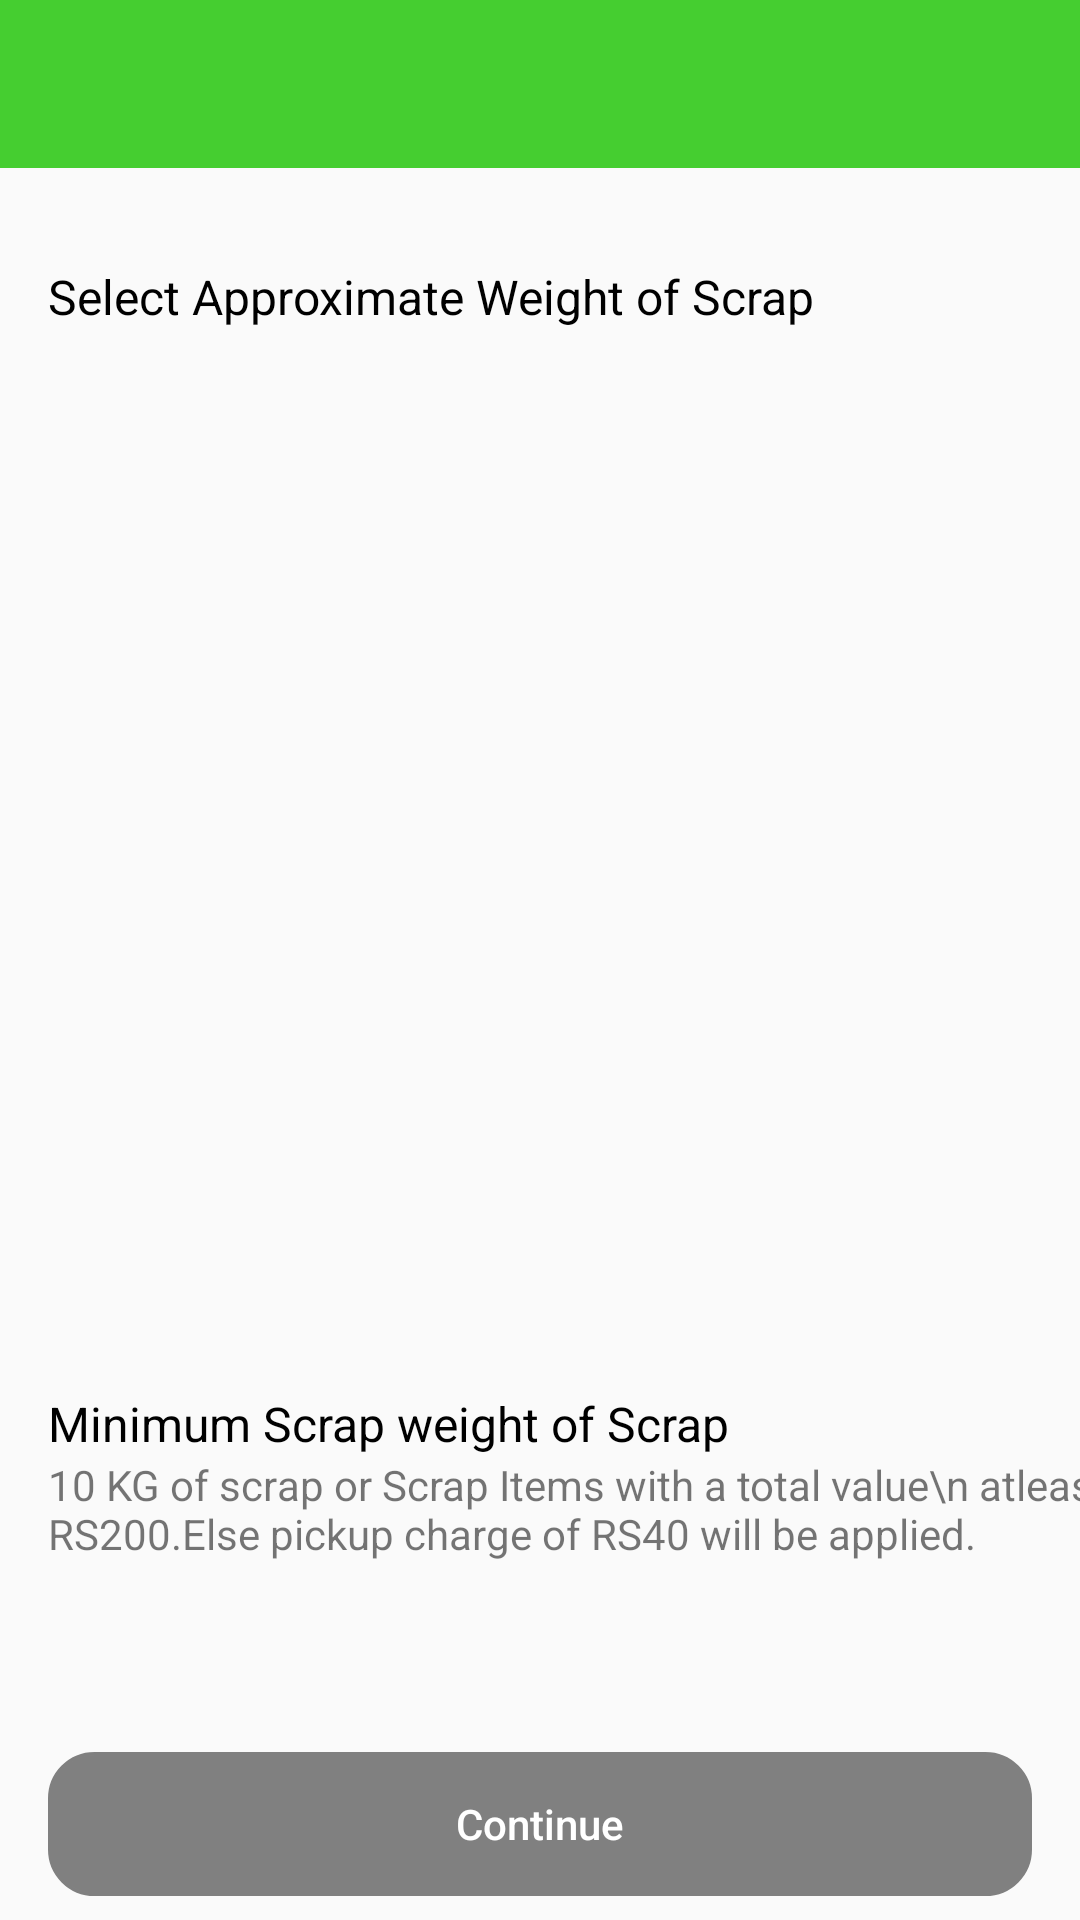

Produce the Android XML layout that renders to this screen, including the resource entries it uses.
<!-- AndroidManifest.xml: application theme Theme.ScrapBazar -->
<!-- res/layout/activity_select_approximate.xml -->
<?xml version="1.0" encoding="utf-8"?>
<androidx.constraintlayout.widget.ConstraintLayout xmlns:android="http://schemas.android.com/apk/res/android"
    xmlns:tools="http://schemas.android.com/tools"
    android:layout_width="match_parent"
    android:layout_height="match_parent"
    xmlns:app="http://schemas.android.com/apk/res-auto">

    <androidx.appcompat.widget.Toolbar
        android:id="@+id/toolbar"
        android:layout_width="match_parent"
        android:layout_height="?attr/actionBarSize"
        android:background="@color/colorPrimary"
        android:title="Your Toolbar Title"
        app:titleTextColor="@color/white"
        android:theme="?attr/actionBarTheme" />

    <TextView
        android:id="@+id/textView11"
        android:layout_width="wrap_content"
        android:layout_height="wrap_content"
        android:layout_marginStart="16dp"
        android:layout_marginTop="32dp"
        android:text="Select Approximate Weight of Scrap"
        android:textColor="@color/black"
        android:textSize="16sp"
        app:layout_constraintStart_toStartOf="parent"
        app:layout_constraintTop_toBottomOf="@+id/toolbar" />

    <androidx.recyclerview.widget.RecyclerView
        android:id="@+id/recyclerView_second"
        android:layout_width="390dp"
        android:layout_height="310dp"
        android:layout_marginTop="12dp"
        app:layout_constraintTop_toBottomOf="@+id/textView11"
        tools:layout_editor_absoluteX="7dp"
        tools:listitem="@layout/item_select" />

    <ProgressBar
        android:id="@+id/progressBar"
        android:layout_width="70dp"
        android:layout_height="50dp"
        android:layout_gravity="center"
        android:visibility="gone"
        android:layout_marginTop="80dp"
        app:layout_constraintEnd_toEndOf="parent"
        app:layout_constraintStart_toStartOf="parent"
        app:layout_constraintTop_toTopOf="parent" />

    <TextView
        android:id="@+id/progressTextview"
        android:layout_width="wrap_content"
        android:layout_height="wrap_content"
        android:layout_marginTop="8dp"
        android:gravity="center"
        android:textSize="18sp"
        android:visibility="gone"
        android:text="Please Be Wait"
        android:textColor="@color/black"
        app:layout_constraintEnd_toEndOf="parent"
        app:layout_constraintStart_toStartOf="parent"
        app:layout_constraintTop_toBottomOf="@+id/progressBar" />


    <TextView
        android:id="@+id/textView12"
        android:layout_width="wrap_content"
        android:layout_height="wrap_content"
        android:layout_marginStart="16dp"
        android:layout_marginTop="32dp"
        android:text="Minimum Scrap weight of Scrap"
        android:textColor="@color/black"
        android:textSize="16sp"
        app:layout_constraintStart_toStartOf="parent"
        app:layout_constraintTop_toBottomOf="@+id/recyclerView_second" />

    <TextView
        android:id="@+id/textview_text"
        android:layout_width="wrap_content"
        android:layout_height="wrap_content"
        android:layout_marginStart="16dp"
        android:text="10 KG of scrap or Scrap Items with a total value\n atleast RS200.Else pickup charge of RS40 will be applied. "
        app:layout_constraintStart_toStartOf="parent"
        app:layout_constraintTop_toBottomOf="@+id/textView12" />

    <androidx.appcompat.widget.AppCompatButton
        android:id="@+id/continue_Btn"
        android:layout_width="match_parent"
        android:layout_height="wrap_content"
        android:layout_marginStart="16dp"
        android:layout_marginEnd="16dp"
        android:layout_marginBottom="8dp"
        android:background="@drawable/proceedbutonshape"
        android:backgroundTint="@color/gray"
        android:enabled="false"
        android:text="Continue"
        android:textAllCaps="false"
        android:textColor="@color/white"
        app:layout_constraintBottom_toBottomOf="parent"
        app:layout_constraintEnd_toEndOf="parent"
        app:layout_constraintHorizontal_bias="1.0"
        app:layout_constraintStart_toStartOf="parent" />


</androidx.constraintlayout.widget.ConstraintLayout>
<!-- res/layout/item_select.xml (included above) -->
<?xml version="1.0" encoding="utf-8"?>
<androidx.constraintlayout.widget.ConstraintLayout xmlns:android="http://schemas.android.com/apk/res/android"
    xmlns:app="http://schemas.android.com/apk/res-auto"
    xmlns:tools="http://schemas.android.com/tools"
    android:layout_width="match_parent"
    android:layout_height="wrap_content">

    <com.google.android.material.card.MaterialCardView
        android:id="@+id/selectCardview"
        android:layout_width="190dp"
        android:layout_height="105dp"
        android:layout_marginStart="42dp"
        android:layout_marginTop="8dp"
        android:layout_marginEnd="42dp"
        android:layout_marginBottom="8dp"
        app:cardCornerRadius="10dp"
        app:cardElevation="2dp"
        app:layout_constraintBottom_toBottomOf="parent"
        app:layout_constraintEnd_toEndOf="parent"
        app:layout_constraintStart_toStartOf="parent"
        app:layout_constraintTop_toTopOf="parent"
        app:strokeWidth="2dp">

        <androidx.constraintlayout.widget.ConstraintLayout
            android:id="@+id/maincontainer"
            android:layout_width="match_parent"
            android:layout_height="match_parent">

            <TextView
                android:id="@+id/volume"
                android:layout_width="wrap_content"
                android:layout_height="wrap_content"
                android:layout_marginStart="24dp"
                android:layout_marginTop="50dp"
                android:layout_marginBottom="51dp"
                android:text="10-20 KG"
                android:textColor="@color/black"
                app:layout_constraintBottom_toBottomOf="parent"
                app:layout_constraintStart_toStartOf="parent"
                app:layout_constraintTop_toTopOf="parent" />

            <RadioButton
                android:id="@+id/SelectRadioButton"
                android:layout_width="wrap_content"
                android:layout_height="wrap_content"
                android:layout_alignParentEnd="true"
                android:layout_centerVertical="true"
                android:layout_marginTop="36dp"
                android:layout_marginBottom="36dp"
                android:checked="false"
                android:clickable="false"
                app:layout_constraintBottom_toBottomOf="parent"
                app:layout_constraintEnd_toEndOf="parent"
                app:layout_constraintTop_toTopOf="parent" />
        </androidx.constraintlayout.widget.ConstraintLayout>

    </com.google.android.material.card.MaterialCardView>

</androidx.constraintlayout.widget.ConstraintLayout>
<!-- resources referenced by this layout -->
<resources>
  <color name="black">#FF000000</color>
  <color name="colorPrimary">#45CE30</color>
  <color name="gray">#808080</color>
  <color name="white">#FFFFFFFF</color>
  <!-- drawable proceedbutonshape (drawable) -->
  <?xml version="1.0" encoding="utf-8"?>
  <shape xmlns:android="http://schemas.android.com/apk/res/android">
  <solid android:color="@color/black" />
      <stroke android:color="#f4f4f4" android:width="1dp"/>
      <corners android:radius="15dp"/>
  
  </shape>
  <style name="Theme.ScrapBazar" parent="Base.Theme.ScrapBazar" />
  <style name="Base.Theme.ScrapBazar" parent="Theme.AppCompat.Light.NoActionBar">
          
           <item name="colorPrimary">@color/gray</item>
          <item name="colorPrimaryVariant">@color/gray</item>
          <item name="android:statusBarColor">@color/gray</item>
      </style>
</resources>
